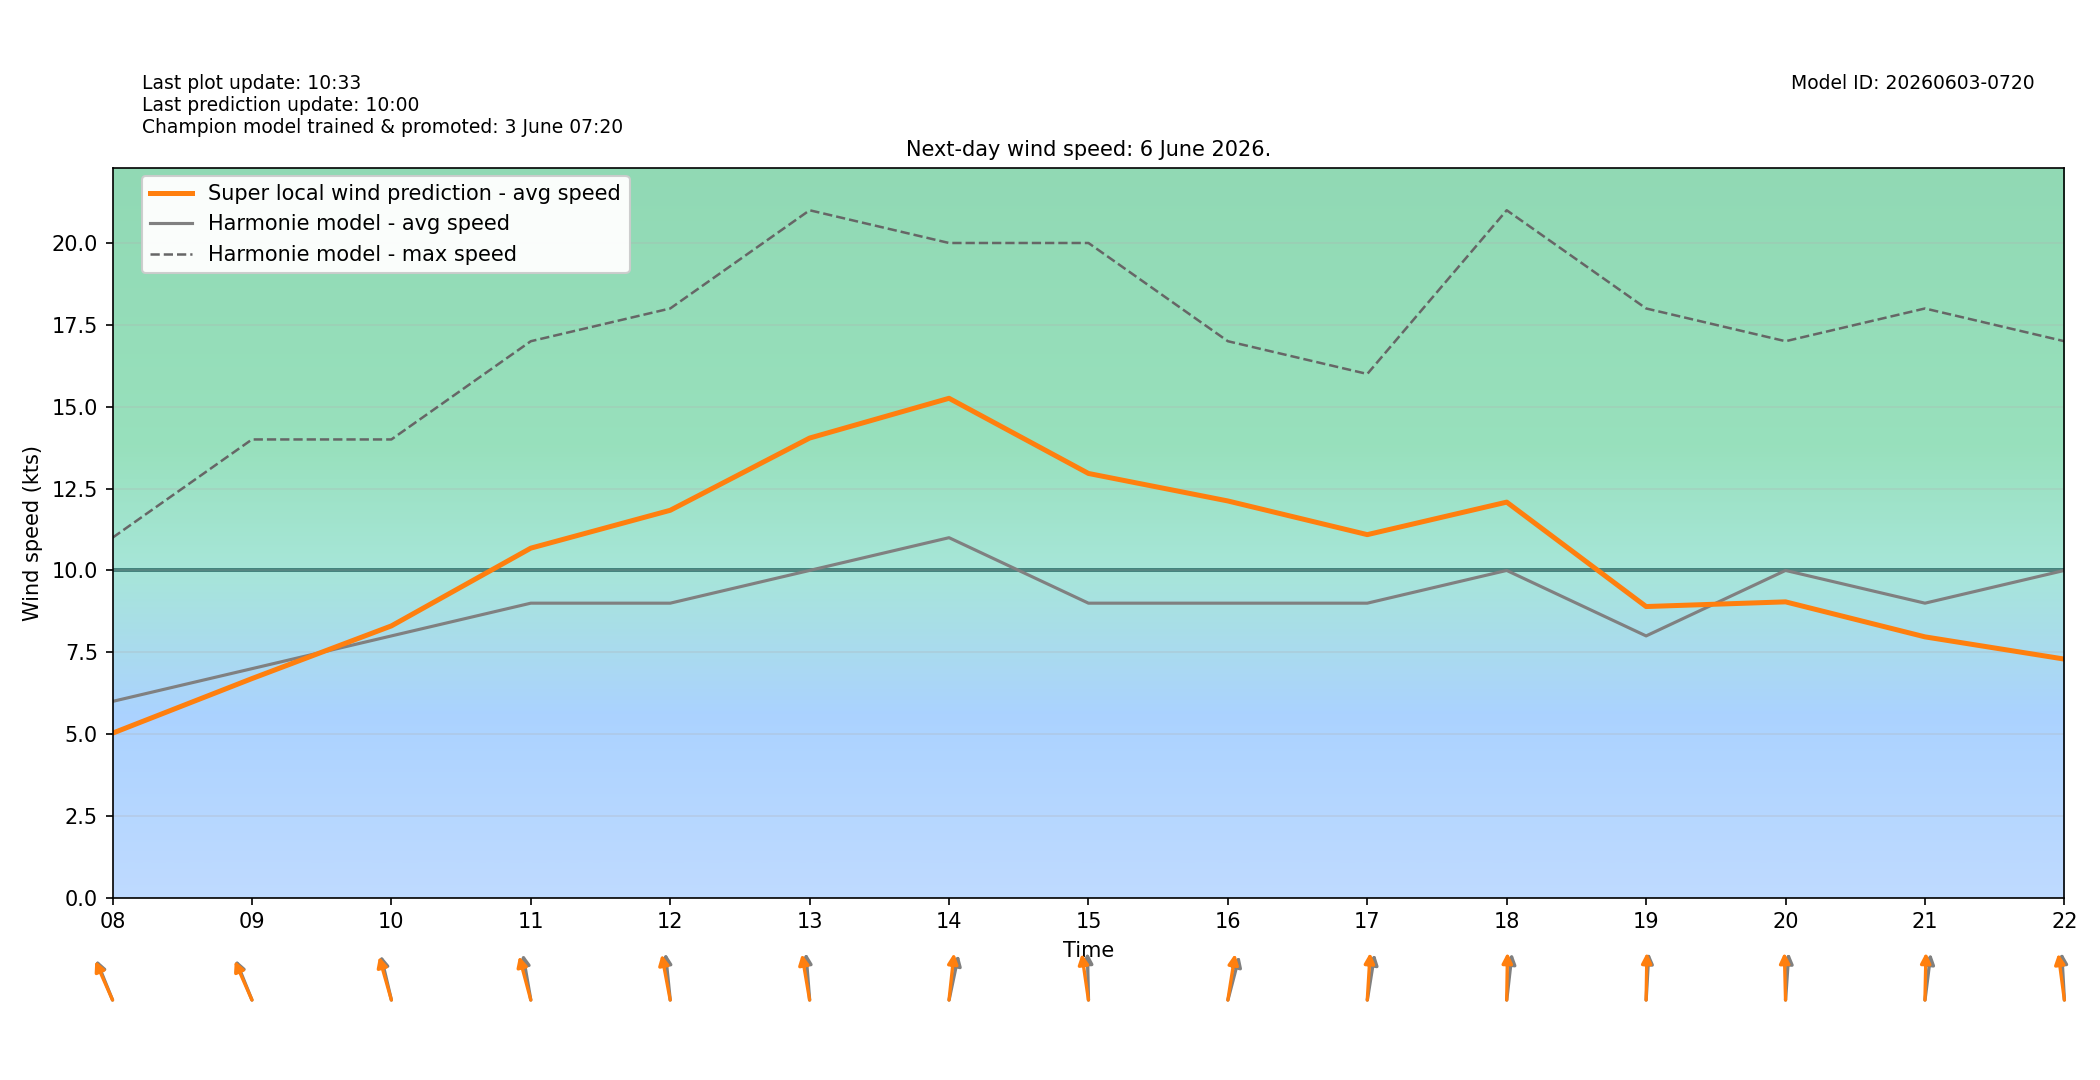

The file beside this chart, header and first rows:
target_time_utc, target_time_local, hour_utc, hour_local, forecast_wind_speed, forecast_wind_min, forecast_wind_max, lstm_pred_wind_speed, delta_speed_lstm_minus_forecast, forecast_wind_dir_deg, lstm_pred_wind_dir_deg, delta_dir_lstm_minus_forecast
2026-06-05T22:00:00Z, 2026-06-06T00:00:00+0200, 22, 00, 5.0, 5.0, 7.0, 2.526, -2.474, 175.0, 173, -1.976
2026-06-05T23:00:00Z, 2026-06-06T01:00:00+0200, 23, 01, 5.0, 5.0, 7.0, 2.609, -2.391, 190.0, 187, -3.024
2026-06-06T00:00:00Z, 2026-06-06T02:00:00+0200, 00, 02, 4.0, 4.0, 7.0, 1.99, -2.01, 154.0, 151.7, -2.295
2026-06-06T01:00:00Z, 2026-06-06T03:00:00+0200, 01, 03, 5.0, 5.0, 7.0, 2.209, -2.791, 154.0, 151.8, -2.176
2026-06-06T02:00:00Z, 2026-06-06T04:00:00+0200, 02, 04, 4.0, 4.0, 8.0, 2.362, -1.638, 159.0, 155.8, -3.187
2026-06-06T03:00:00Z, 2026-06-06T05:00:00+0200, 03, 05, 5.0, 5.0, 8.0, 2.667, -2.333, 143.0, 141.4, -1.64
2026-06-06T04:00:00Z, 2026-06-06T06:00:00+0200, 04, 06, 6.0, 6.0, 10.0, 3.439, -2.561, 141.0, 137.3, -3.664
2026-06-06T05:00:00Z, 2026-06-06T07:00:00+0200, 05, 07, 6.0, 6.0, 11.0, 4.291, -1.709, 148.0, 143.7, -4.295
2026-06-06T06:00:00Z, 2026-06-06T08:00:00+0200, 06, 08, 6.0, 6.0, 11.0, 5.029, -0.9708, 148.0, 145.7, -2.268
2026-06-06T07:00:00Z, 2026-06-06T09:00:00+0200, 07, 09, 7.0, 7.0, 14.0, 6.697, -0.3028, 148.0, 145.8, -2.18
2026-06-06T08:00:00Z, 2026-06-06T10:00:00+0200, 08, 10, 8.0, 8.0, 14.0, 8.306, 0.3058, 160.0, 156.3, -3.722
2026-06-06T09:00:00Z, 2026-06-06T11:00:00+0200, 09, 11, 9.0, 9.0, 17.0, 10.68, 1.681, 165.0, 157.6, -7.438
2026-06-06T10:00:00Z, 2026-06-06T12:00:00+0200, 10, 12, 9.0, 9.0, 18.0, 11.84, 2.837, 171.0, 163.8, -7.158
2026-06-06T11:00:00Z, 2026-06-06T13:00:00+0200, 11, 13, 10.0, 10.0, 21.0, 14.04, 4.043, 173.0, 165.4, -7.637
2026-06-06T12:00:00Z, 2026-06-06T14:00:00+0200, 12, 14, 11.0, 11.0, 20.0, 15.26, 4.257, 198.0, 189.4, -8.588
2026-06-06T13:00:00Z, 2026-06-06T15:00:00+0200, 13, 15, 9.0, 9.0, 20.0, 12.96, 3.962, 178.0, 167.4, -10.61
2026-06-06T14:00:00Z, 2026-06-06T16:00:00+0200, 14, 16, 9.0, 9.0, 17.0, 12.12, 3.121, 202.0, 193.6, -8.382
2026-06-06T15:00:00Z, 2026-06-06T17:00:00+0200, 15, 17, 9.0, 9.0, 16.0, 11.09, 2.093, 194.0, 185.4, -8.633
2026-06-06T16:00:00Z, 2026-06-06T18:00:00+0200, 16, 18, 10.0, 10.0, 21.0, 12.09, 2.086, 190.0, 181.5, -8.534
2026-06-06T17:00:00Z, 2026-06-06T19:00:00+0200, 17, 19, 8.0, 8.0, 18.0, 8.897, 0.8974, 185.0, 181.5, -3.527
2026-06-06T18:00:00Z, 2026-06-06T20:00:00+0200, 18, 20, 10.0, 10.0, 17.0, 9.04, -0.9598, 186.0, 177.8, -8.189
2026-06-06T19:00:00Z, 2026-06-06T21:00:00+0200, 19, 21, 9.0, 9.0, 18.0, 7.971, -1.029, 191.0, 181.9, -9.123
2026-06-06T20:00:00Z, 2026-06-06T22:00:00+0200, 20, 22, 10.0, 10.0, 17.0, 7.292, -2.708, 175.0, 168.5, -6.525
2026-06-06T21:00:00Z, 2026-06-06T23:00:00+0200, 21, 23, 12.0, 12.0, 23.0, 11.03, -0.9744, 189.0, 180.7, -8.269
